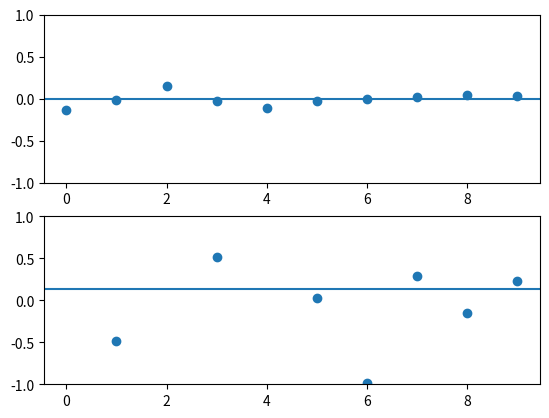

The script that saved this image:
import numpy as np
import matplotlib.pyplot as plt

N = 10

x = np.array([i for i in range(N)])

data1 = np.random.normal(scale=0.1, size=(N))
print('data1')
print(data1)

data2 = np.random.normal(scale=1, size=(N))
print('data2')
print(data2)

print('data1 variance:', np.var(data1))

print('data2 variance:', np.var(data2))

plt.subplot(2, 1, 1)
plt.scatter(x, data1)
plt.ylim((-1, 1))
plt.axhline(np.mean(data1))

plt.subplot(2, 1, 2)
plt.scatter(x, data2)
plt.ylim((-1, 1))
plt.axhline(np.mean(data2))

plt.show()
